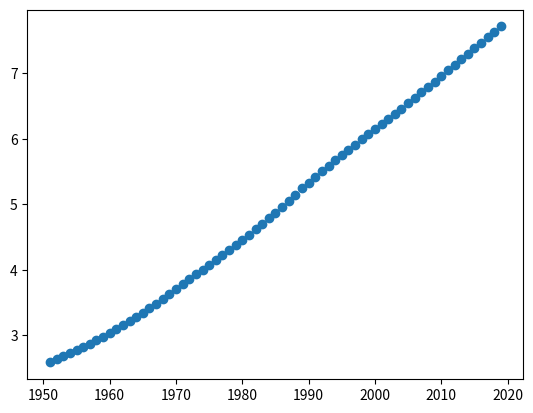

Write Python code to recreate this figure.
import matplotlib.pyplot as plt
import numpy as np

year = np.arange(1951,2020,1)
population  = np.array([2.583816786,2.630584384,2.677230358,2.724302468,2.772242535,2.821383444,2.871952278,
                        2.924081243,2.977824686,3.033212527,3.090305279,3.149244245,3.210271352,3.273670772,
                        3.339592688,3.408121405,3.479053821,3.5518807,3.625905514,3.70057765,3.7757909,
                        3.851545181,3.927538695,4.003448151,4.079087198,4.154287594,4.229201257,4.304377112,4.380585755,
                        4.458411534,4.537845777,4.618776168,4.701530843,4.786483862,4.873781796,4.963633228,
                        5.055636132,5.148556956,5.240735117,5.33094346,5.418758803,5.504401149,5.588094837,
                        5.670319703,5.751474416,5.83156502,5.910566295,5.988846103,6.066867391,6.145006989,
                        6.223412158,6.302149639,6.381408987,6.461370865,6.542159383,6.623847913,6.706418593,
                        6.789771253,6.873741054,6.958169159,7.043008586,7.128176935,7.213426452,7.298453033,
                        7.38300882,7.46696428,7.550262101,7.632819325,7.714576923])

#print(year[-1])
#print(population[-1])
#plt.plot(year,population)
plt.scatter(year,population)
# Display the plot with plt.show()
plt.show()
